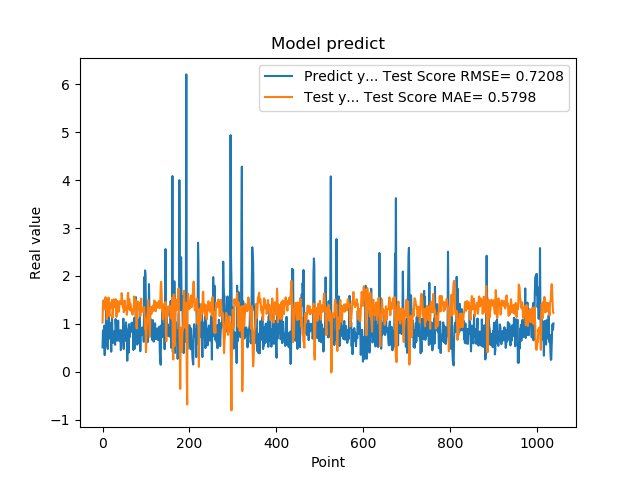

Source data for this figure (header and first rows):
5.082880258560180664e-01, 1.028652612126575994e+00
8.640019893646240234e-01, 1.419052685829052640e+00
8.469420075416564941e-01, 1.491236792484634366e+00
7.976629734039306641e-01, 1.304826136356391331e+00
9.608020186424257592e-01, 1.331013476967425779e+00
3.470349907875061035e-01, 1.301595379753486492e+00
9.546210169792177513e-01, 1.450368499712674453e+00
5.251880288124084473e-01, 1.556754947390112997e+00
1.275226235389709695e+00, 1.380471164330164147e+00
8.723750114440917969e-01, 1.365297638312144679e+00
7.321749925613403320e-01, 1.093357387314606521e+00
7.640249729156494141e-01, 1.341592895225270476e+00
4.752210080623626154e-01, 1.402442136769459946e+00
7.414129972457885742e-01, 1.491500668360023596e+00
1.258002042770385520e+00, 1.547788438323427496e+00
7.274609804153442383e-01, 1.244624335599387566e+00
7.892770171165466309e-01, 1.158965469288504302e+00
6.914690136909484863e-01, 1.396278906410571841e+00
7.093830108642578125e-01, 1.398489216044258132e+00
1.014547944068908691e+00, 1.442583013543720316e+00
4.182830154895783026e-01, 1.333024525225385615e+00
1.002280950546264648e+00, 1.396063221304329360e+00
1.143296003341674805e+00, 1.501763837261565371e+00
6.746559739112854004e-01, 1.131564448393465705e+00
6.009536385536193848e-01, 1.232460649376460937e+00
6.538079977035522461e-01, 1.489386746580563470e+00
7.814120054244995117e-01, 1.509054078650949204e+00
8.469259738922119141e-01, 1.438039638402025089e+00
6.482390165328979492e-01, 1.348172289629217646e+00
5.623700022697448730e-01, 1.385296796087770677e+00
1.099647998809814453e+00, 1.516662859765417926e+00
9.541710019111632191e-01, 1.391038553598819005e+00
6.694499850273132324e-01, 1.145620360171043073e+00
6.464660167694091797e-01, 1.324444470188137490e+00
8.223180174827575684e-01, 1.475938817302484996e+00
8.300920128822326660e-01, 1.428503215451346398e+00
1.067314028739929199e+00, 1.332434607700180518e+00
6.827279925346374512e-01, 1.249939678765346507e+00
6.464239954948425293e-01, 1.264857965962791431e+00
6.881093978881835938e-01, 1.469105831308282539e+00
6.500350236892700195e-01, 1.473465561263699097e+00
8.693690299987792969e-01, 1.465060825234027808e+00
4.518609941005706787e-01, 1.411330794281256518e+00
4.952389895915984552e-01, 1.450041891421527396e+00
6.850870251655578613e-01, 1.641329751980640905e+00
8.653740286827087402e-01, 1.554946635974992830e+00
7.400469779968261719e-01, 1.393588345623345770e+00
8.204330205917358398e-01, 1.342265022214153003e+00
1.108605027198791504e+00, 1.379055269675020012e+00
4.751499891281127930e-01, 1.242613556233349570e+00
9.457899928092955433e-01, 1.329646437831424333e+00
7.877500057220458984e-01, 1.485372609857951831e+00
9.367713332176208496e-01, 1.284233890651619747e+00
6.470239758491516113e-01, 1.314800915646583634e+00
1.029777050018310325e+00, 1.341499395425901797e+00
9.328820109367371716e-01, 1.363235824101083793e+00
7.528370022773742676e-01, 1.188767154637460077e+00
2.307340055704117099e-01, 1.303589881194442635e+00
8.772729635238647461e-01, 1.595001460411756389e+00
7.876309752464294434e-01, 1.647076461130873914e+00
3.992269933223724365e-01, 1.319015879619877651e+00
... 979 more rows
